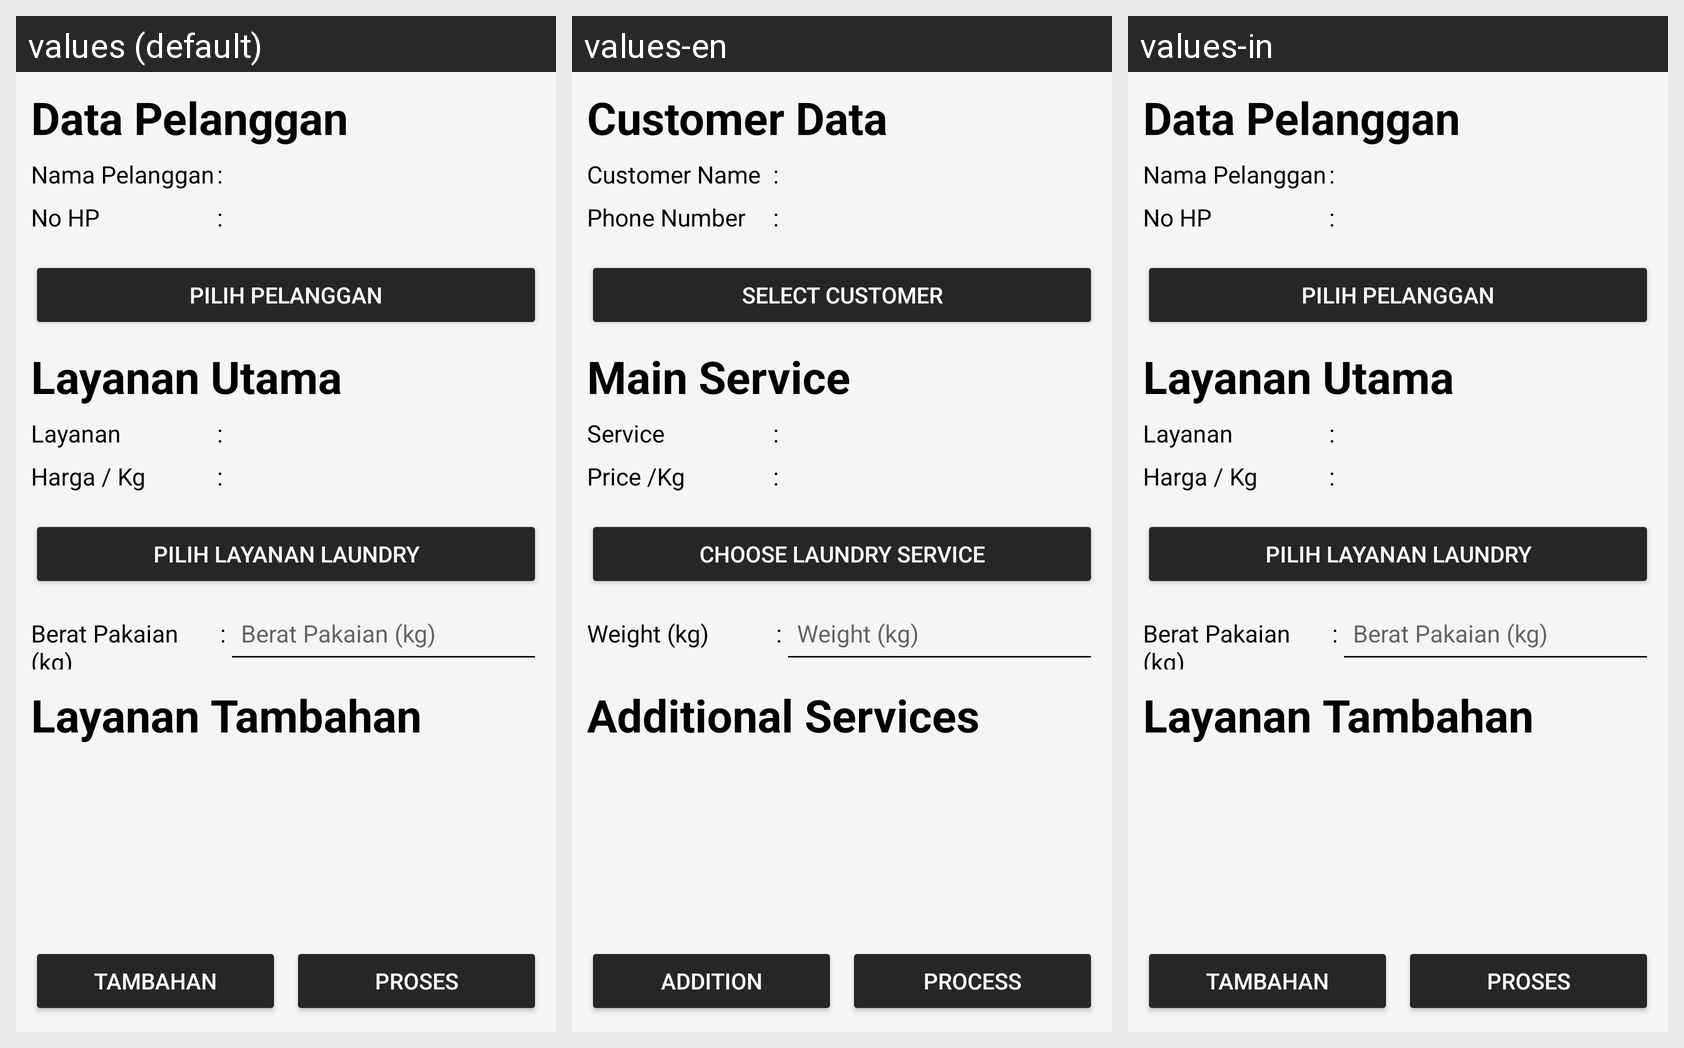

For this localized Android screen grid, give each drawn string resource with its value in every locale shown.
Android screen res/layout/activity_data_transaksi.xml rendered under 3 locales, left to right: values (default), values-en, values-in. Device: Nexus 5 (rendered at 1080×1920; each locale shown at half size, 540×960, under a caption strip naming it); theme Theme.Laundry.
Strings drawn on this screen, with the default value and each locale's value (text and hints the layout hard-codes, and strings that could not be matched under every locale, appear in the picture but are not listed):

data_pelanggan
  values: Data Pelanggan
  values-en: Customer Data
  values-in: Data Pelanggan

pelanggan_nama
  values: Nama Pelanggan
  values-en: Customer Name
  values-in: Nama Pelanggan

nohp
  values: No HP
  values-en: Phone Number
  values-in: No HP

pilih_pelanggan
  values: Pilih Pelanggan
  values-en: Select Customer
  values-in: Pilih Pelanggan

layanan_utama
  values: Layanan Utama
  values-en: Main Service
  values-in: Layanan Utama

Layanan
  values: Layanan
  values-en: Service
  values-in: Layanan

hargakg
  values: Harga / Kg
  values-en: Price /Kg
  values-in: Harga / Kg

pilih_layanan
  values: Pilih Layanan Laundry
  values-en: Choose Laundry Service
  values-in: Pilih Layanan Laundry

berat_pakaian
  values: Berat Pakaian (kg)
  values-en: Weight (kg)
  values-in: Berat Pakaian (kg)

layanan_tambahan
  values: Layanan Tambahan
  values-en: Additional Services
  values-in: Layanan Tambahan

tambahan
  values: Tambahan
  values-en: Addition
  values-in: Tambahan

proses
  values: Proses
  values-en: Process
  values-in: Proses
